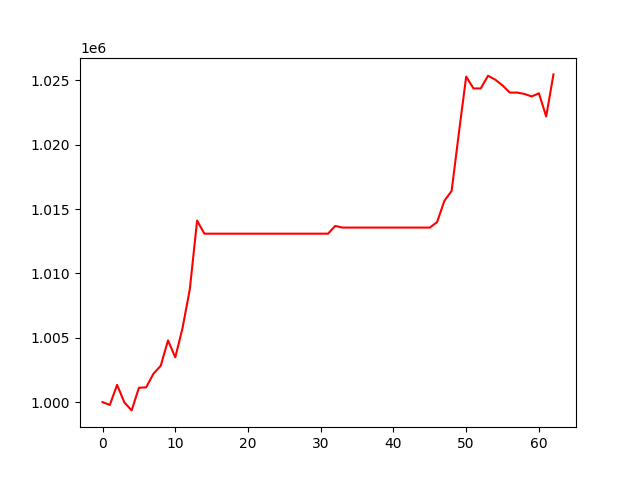

Values plotted in this chart, from the file beside it:
, 0
0, 1000000
1, 999778
2, 1001340
3, 999972
4, 999355
5, 1001111
6, 1001150
7, 1002207
8, 1002823
9, 1004791
10, 1003475
11, 1005761
12, 1008765
13, 1014099
14, 1013084
15, 1013084
16, 1013084
17, 1013084
18, 1013084
19, 1013084
20, 1013084
21, 1013084
22, 1013084
23, 1013084
24, 1013084
25, 1013084
26, 1013084
27, 1013084
28, 1013084
29, 1013084
30, 1013084
31, 1013084
32, 1013686
33, 1013558
34, 1013558
35, 1013558
36, 1013558
37, 1013558
38, 1013558
39, 1013558
40, 1013558
41, 1013558
42, 1013558
43, 1013558
44, 1013558
45, 1013558
46, 1013982
47, 1015634
48, 1016405
49, 1020927
50, 1025288
51, 1024367
52, 1024367
53, 1025350
54, 1025049
55, 1024599
56, 1024046
57, 1024046
58, 1023942
59, 1023747
... 3 more rows
